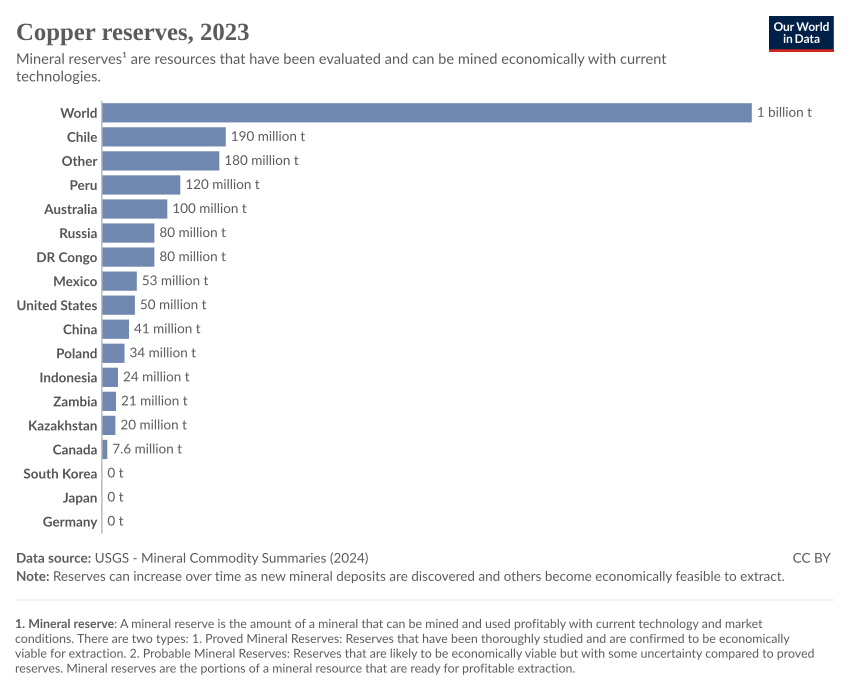

The data file committed next to this chart (first rows):
Entity, Code, Year, reserves|Copper|Mine|tonnes
Australia, AUS, 2022, 97000000
Australia, AUS, 2023, 100000000
Canada, CAN, 2022, 7600000
Canada, CAN, 2023, 7600000
Chile, CHL, 2022, 190000000
Chile, CHL, 2023, 190000000
China, CHN, 2022, 27000000
China, CHN, 2023, 41000000
Democratic Republic of Congo, COD, 2022, 31000000
Democratic Republic of Congo, COD, 2023, 80000000
Germany, DEU, 2022, 0
Germany, DEU, 2023, 0
Indonesia, IDN, 2022, 24000000
Indonesia, IDN, 2023, 24000000
Japan, JPN, 2022, 0
Japan, JPN, 2023, 0
Kazakhstan, KAZ, 2022, 20000000
Kazakhstan, KAZ, 2023, 20000000
Mexico, MEX, 2022, 53000000
Mexico, MEX, 2023, 53000000
Other, , 2022, 200000000
Other, , 2023, 180000000
Peru, PER, 2022, 81000000
Peru, PER, 2023, 120000000
Poland, POL, 2022, 30000000
Poland, POL, 2023, 34000000
Russia, RUS, 2022, 62000000
Russia, RUS, 2023, 80000000
South Korea, KOR, 2022, 0
South Korea, KOR, 2023, 0
United States, USA, 2022, 44000000
United States, USA, 2023, 50000000
World, OWID_WRL, 2022, 890000000
World, OWID_WRL, 2023, 1000000000
Zambia, ZMB, 2022, 19000000
Zambia, ZMB, 2023, 21000000
